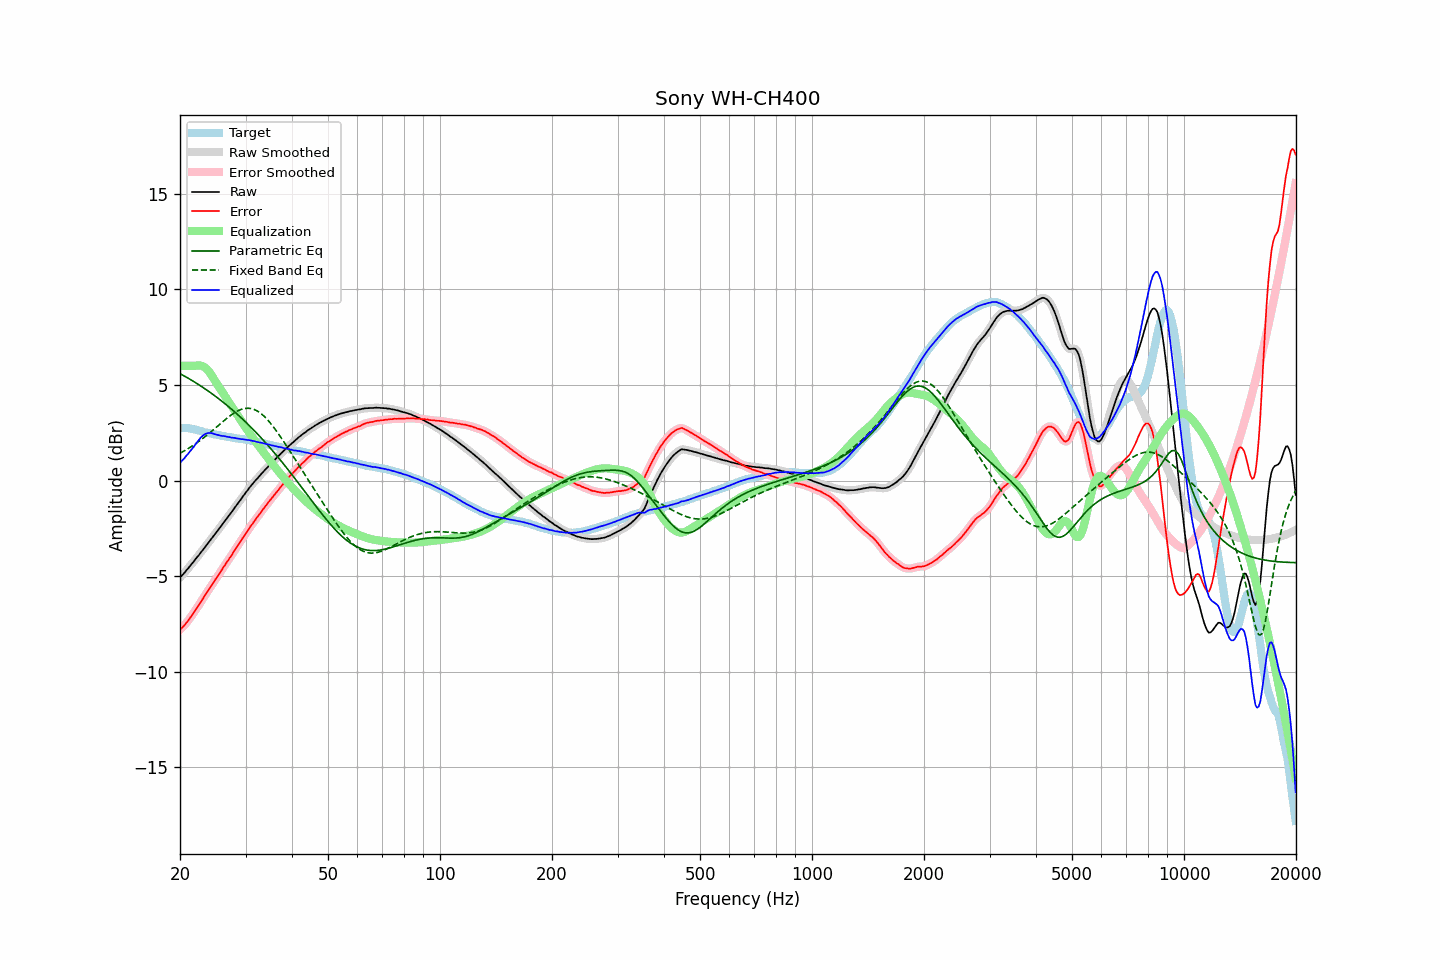

Data behind this chart, as committed beside it:
frequency, raw, error, smoothed, error_smoothed, equalization, parametric_eq, fixed_band_eq, equalized_raw, equalized_smoothed, target
20.00, -5.06, -7.81, -5.07, -7.81, 6.00, 5.60, 1.43, 0.94, 0.93, 2.74
20.20, -4.98, -7.73, -4.98, -7.73, 6.00, 5.55, 1.48, 1.02, 1.02, 2.74
20.40, -4.89, -7.64, -4.89, -7.64, 6.00, 5.50, 1.52, 1.11, 1.11, 2.74
20.61, -4.81, -7.55, -4.80, -7.55, 6.00, 5.46, 1.57, 1.19, 1.20, 2.74
20.81, -4.69, -7.44, -4.70, -7.44, 6.00, 5.41, 1.62, 1.31, 1.30, 2.74
21.02, -4.60, -7.35, -4.60, -7.34, 6.00, 5.36, 1.67, 1.40, 1.40, 2.74
21.23, -4.49, -7.22, -4.50, -7.22, 6.00, 5.31, 1.72, 1.51, 1.50, 2.72
21.44, -4.39, -7.10, -4.40, -7.11, 6.00, 5.26, 1.77, 1.61, 1.60, 2.71
21.66, -4.30, -6.99, -4.29, -6.98, 6.00, 5.21, 1.83, 1.70, 1.71, 2.69
21.87, -4.18, -6.85, -4.18, -6.86, 6.00, 5.16, 1.88, 1.82, 1.82, 2.67
22.09, -4.07, -6.73, -4.08, -6.73, 6.01, 5.11, 1.94, 1.94, 1.93, 2.66
22.31, -3.97, -6.60, -3.97, -6.61, 6.02, 5.05, 2.00, 2.05, 2.05, 2.63
22.54, -3.88, -6.49, -3.87, -6.48, 6.02, 5.00, 2.06, 2.15, 2.16, 2.61
22.76, -3.75, -6.34, -3.76, -6.35, 6.01, 4.94, 2.13, 2.26, 2.25, 2.59
22.99, -3.65, -6.21, -3.65, -6.21, 5.99, 4.89, 2.19, 2.33, 2.34, 2.56
23.22, -3.54, -6.07, -3.54, -6.08, 5.95, 4.83, 2.26, 2.40, 2.40, 2.53
23.45, -3.43, -5.94, -3.44, -5.95, 5.88, 4.77, 2.32, 2.45, 2.45, 2.51
23.69, -3.33, -5.83, -3.32, -5.82, 5.80, 4.72, 2.39, 2.48, 2.48, 2.50
23.92, -3.21, -5.69, -3.21, -5.69, 5.70, 4.66, 2.46, 2.49, 2.49, 2.48
24.16, -3.10, -5.57, -3.10, -5.57, 5.59, 4.60, 2.53, 2.49, 2.49, 2.47
24.40, -2.99, -5.44, -2.99, -5.44, 5.46, 4.54, 2.60, 2.47, 2.47, 2.45
24.65, -2.88, -5.31, -2.88, -5.31, 5.33, 4.48, 2.67, 2.44, 2.44, 2.43
24.89, -2.77, -5.18, -2.77, -5.18, 5.19, 4.41, 2.75, 2.42, 2.42, 2.41
25.14, -2.66, -5.06, -2.66, -5.06, 5.06, 4.35, 2.82, 2.39, 2.39, 2.40
25.39, -2.55, -4.93, -2.55, -4.93, 4.93, 4.29, 2.89, 2.38, 2.37, 2.38
25.65, -2.44, -4.81, -2.44, -4.80, 4.80, 4.22, 2.97, 2.36, 2.36, 2.37
25.91, -2.34, -4.67, -2.33, -4.67, 4.67, 4.16, 3.04, 2.34, 2.34, 2.34
26.16, -2.21, -4.54, -2.22, -4.54, 4.55, 4.09, 3.11, 2.33, 2.33, 2.32
26.43, -2.11, -4.42, -2.11, -4.41, 4.42, 4.02, 3.18, 2.31, 2.31, 2.31
26.69, -1.99, -4.29, -1.99, -4.29, 4.29, 3.95, 3.25, 2.30, 2.30, 2.29
26.96, -1.89, -4.17, -1.88, -4.17, 4.17, 3.88, 3.32, 2.28, 2.28, 2.28
27.23, -1.77, -4.04, -1.77, -4.04, 4.04, 3.81, 3.38, 2.27, 2.27, 2.27
27.50, -1.66, -3.93, -1.66, -3.92, 3.91, 3.74, 3.44, 2.25, 2.25, 2.26
27.77, -1.54, -3.78, -1.54, -3.79, 3.78, 3.67, 3.50, 2.24, 2.24, 2.24
28.05, -1.42, -3.65, -1.43, -3.65, 3.65, 3.59, 3.55, 2.23, 2.23, 2.23
28.33, -1.31, -3.52, -1.31, -3.52, 3.53, 3.52, 3.60, 2.21, 2.22, 2.21
28.62, -1.20, -3.39, -1.20, -3.40, 3.40, 3.44, 3.65, 2.20, 2.20, 2.20
28.90, -1.08, -3.27, -1.08, -3.27, 3.27, 3.37, 3.69, 2.18, 2.18, 2.19
29.19, -0.97, -3.14, -0.97, -3.14, 3.14, 3.29, 3.72, 2.17, 2.17, 2.17
29.48, -0.84, -3.01, -0.85, -3.01, 3.01, 3.21, 3.75, 2.17, 2.16, 2.17
29.78, -0.73, -2.89, -0.73, -2.89, 2.88, 3.13, 3.77, 2.15, 2.15, 2.15
30.08, -0.62, -2.76, -0.62, -2.76, 2.76, 3.05, 3.78, 2.14, 2.14, 2.14
30.38, -0.52, -2.64, -0.51, -2.63, 2.63, 2.97, 3.79, 2.12, 2.13, 2.12
30.68, -0.39, -2.51, -0.40, -2.51, 2.51, 2.89, 3.78, 2.12, 2.11, 2.11
30.99, -0.29, -2.38, -0.29, -2.38, 2.39, 2.80, 3.77, 2.10, 2.10, 2.09
31.30, -0.19, -2.27, -0.19, -2.27, 2.27, 2.72, 3.75, 2.07, 2.08, 2.08
31.61, -0.08, -2.15, -0.09, -2.15, 2.15, 2.63, 3.72, 2.07, 2.06, 2.07
31.93, 0.00, -2.04, 0.01, -2.04, 2.04, 2.54, 3.69, 2.04, 2.04, 2.05
32.24, 0.10, -1.92, 0.10, -1.92, 1.92, 2.46, 3.64, 2.02, 2.02, 2.01
32.57, 0.20, -1.81, 0.19, -1.81, 1.81, 2.37, 3.59, 2.00, 2.00, 2.00
32.89, 0.29, -1.70, 0.29, -1.69, 1.69, 2.28, 3.53, 1.98, 1.98, 1.99
33.22, 0.39, -1.57, 0.38, -1.58, 1.58, 2.19, 3.46, 1.97, 1.97, 1.96
33.55, 0.48, -1.47, 0.48, -1.47, 1.47, 2.09, 3.39, 1.95, 1.95, 1.95
33.89, 0.57, -1.36, 0.57, -1.36, 1.36, 2.00, 3.31, 1.93, 1.93, 1.93
34.23, 0.66, -1.25, 0.66, -1.25, 1.25, 1.91, 3.22, 1.91, 1.91, 1.91
34.57, 0.75, -1.14, 0.75, -1.14, 1.14, 1.81, 3.13, 1.89, 1.89, 1.88
34.92, 0.84, -1.03, 0.83, -1.03, 1.03, 1.72, 3.03, 1.87, 1.87, 1.86
35.27, 0.92, -0.93, 0.92, -0.93, 0.93, 1.62, 2.92, 1.84, 1.85, 1.85
35.62, 1.01, -0.82, 1.00, -0.82, 0.82, 1.52, 2.82, 1.83, 1.83, 1.83
35.97, 1.09, -0.72, 1.09, -0.72, 0.72, 1.42, 2.71, 1.80, 1.81, 1.81
... 635 more rows
